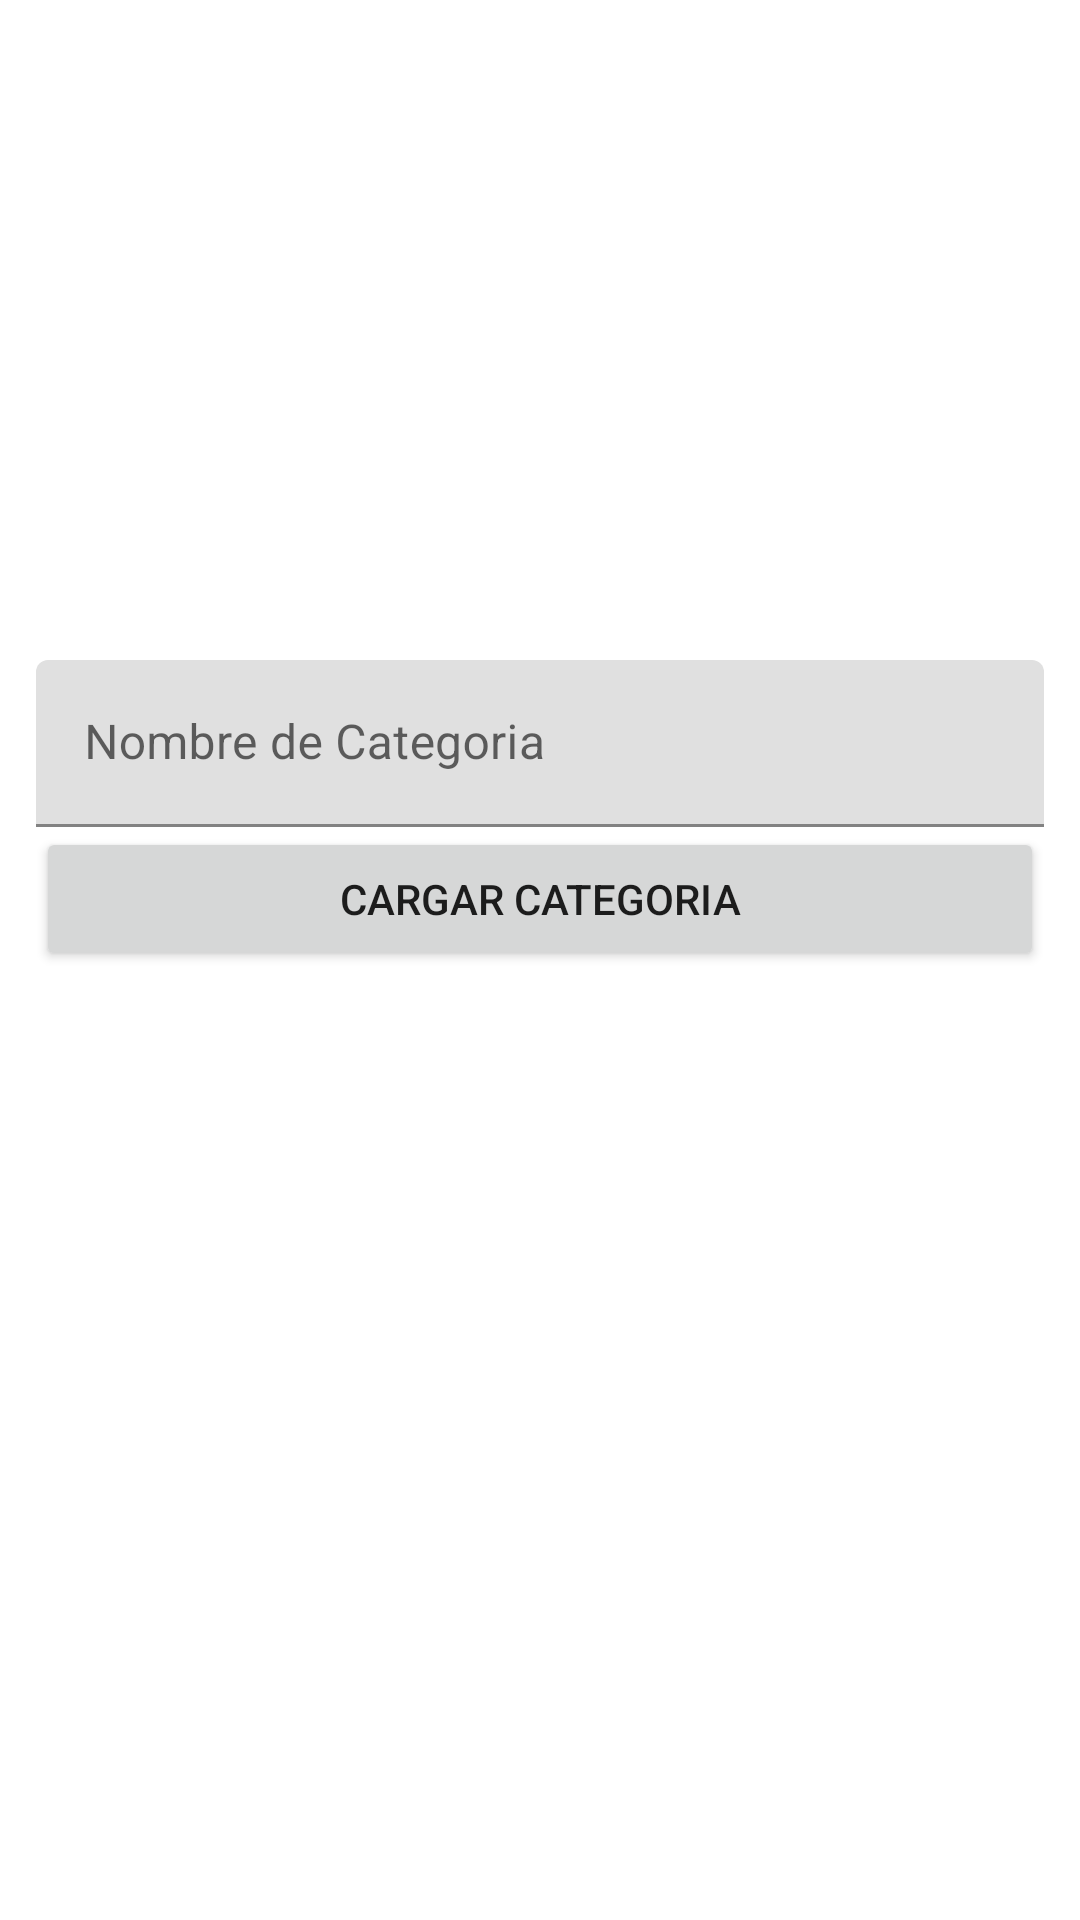

Produce the Android XML layout that renders to this screen, including the resource entries it uses.
<!-- AndroidManifest.xml: application theme Theme.AdminMyYogurt -->
<!-- res/layout/fragment_category.xml -->
<?xml version="1.0" encoding="utf-8"?>
<androidx.constraintlayout.widget.ConstraintLayout xmlns:android="http://schemas.android.com/apk/res/android"
    xmlns:app="http://schemas.android.com/apk/res-auto"
    xmlns:tools="http://schemas.android.com/tools"
    android:layout_width="match_parent"
    android:layout_height="match_parent"
    android:padding="12dp"
    tools:context=".fragment.CategoryFragment">

    <ImageView
        android:id="@+id/imageView"
        android:layout_width="match_parent"
        android:layout_height="200dp"
        android:src="@drawable/preview"
        android:layout_marginTop="8dp"
        app:layout_constraintEnd_toEndOf="parent"
        app:layout_constraintHorizontal_bias="0.0"
        app:layout_constraintStart_toStartOf="parent"
        app:layout_constraintTop_toTopOf="parent" />

    <com.google.android.material.textfield.TextInputLayout
        android:id="@+id/textInputLayout2"
        android:layout_width="match_parent"
        android:layout_height="wrap_content"
        app:layout_constraintEnd_toEndOf="parent"
        app:layout_constraintStart_toStartOf="parent"
        app:layout_constraintTop_toBottomOf="@+id/imageView">

        <com.google.android.material.textfield.TextInputEditText
            android:id="@+id/categoryName"
            android:layout_width="match_parent"
            android:layout_height="wrap_content"
            android:hint="Nombre de Categoria" />
    </com.google.android.material.textfield.TextInputLayout>

    <Button
        android:id="@+id/button6"
        android:layout_width="0dp"
        android:layout_height="wrap_content"
        android:text="Cargar Categoria"
        app:layout_constraintEnd_toEndOf="parent"
        app:layout_constraintHorizontal_bias="0.498"
        app:layout_constraintStart_toStartOf="parent"
        app:layout_constraintTop_toBottomOf="@+id/textInputLayout2" />

    <androidx.recyclerview.widget.RecyclerView
        android:id="@+id/categoryRecycler"
        android:layout_width="match_parent"
        tools:listitem="@layout/item_category_layout"
        app:layoutManager="androidx.recyclerview.widget.LinearLayoutManager"
        android:layout_height="0dp"
        android:layout_marginTop="12dp"
        app:layout_constraintEnd_toEndOf="parent"
        app:layout_constraintStart_toStartOf="parent"
        app:layout_constraintTop_toBottomOf="@+id/button6" />

</androidx.constraintlayout.widget.ConstraintLayout>
<!-- res/layout/item_category_layout.xml (included above) -->
<?xml version="1.0" encoding="utf-8"?>
<androidx.constraintlayout.widget.ConstraintLayout xmlns:android="http://schemas.android.com/apk/res/android"
    xmlns:app="http://schemas.android.com/apk/res-auto"
    xmlns:tools="http://schemas.android.com/tools"
    android:layout_width="match_parent"
    android:layout_height="wrap_content"
    android:padding="8dp"
    android:layout_margin="5dp">

    <ImageView
        android:id="@+id/imageView2"
        android:layout_width="36dp"
        android:layout_height="36dp"
        app:layout_constraintStart_toStartOf="parent"
        app:layout_constraintTop_toTopOf="parent"
        tools:srcCompat="@tools:sample/avatars" />

    <TextView
        android:id="@+id/textView2"
        android:layout_width="wrap_content"
        android:layout_height="wrap_content"
        android:layout_marginStart="12dp"
        android:text="TextView"
        android:textSize="18sp"
        android:textColor="@color/black"
        app:layout_constraintBottom_toBottomOf="@+id/imageView2"
        app:layout_constraintStart_toEndOf="@+id/imageView2"
        app:layout_constraintTop_toTopOf="@+id/imageView2" />
</androidx.constraintlayout.widget.ConstraintLayout>
<!-- resources referenced by this layout -->
<resources>
  <style name="Theme.AdminMyYogurt" parent="Theme.MaterialComponents.DayNight.DarkActionBar">
          
          <item name="colorPrimary">@color/purple_500</item>
          <item name="colorPrimaryVariant">@color/purple_700</item>
          <item name="colorOnPrimary">@color/white</item>
          
          <item name="colorSecondary">@color/teal_200</item>
          <item name="colorSecondaryVariant">@color/teal_700</item>
          <item name="colorOnSecondary">@color/black</item>
          
          <item name="android:statusBarColor">?attr/colorPrimaryVariant</item>
          
      </style>
  <!-- not gathered from this repository: default colours our renderer supplied (Android Studio template values) -->
  <color name="purple_500">#FF6200EE</color>
  <color name="purple_700">#FF3700B3</color>
  <color name="teal_200">#FF03DAC5</color>
  <color name="teal_700">#FF018786</color>
  <color name="black">#FF000000</color>
  <color name="white">#FFFFFFFF</color>
</resources>
